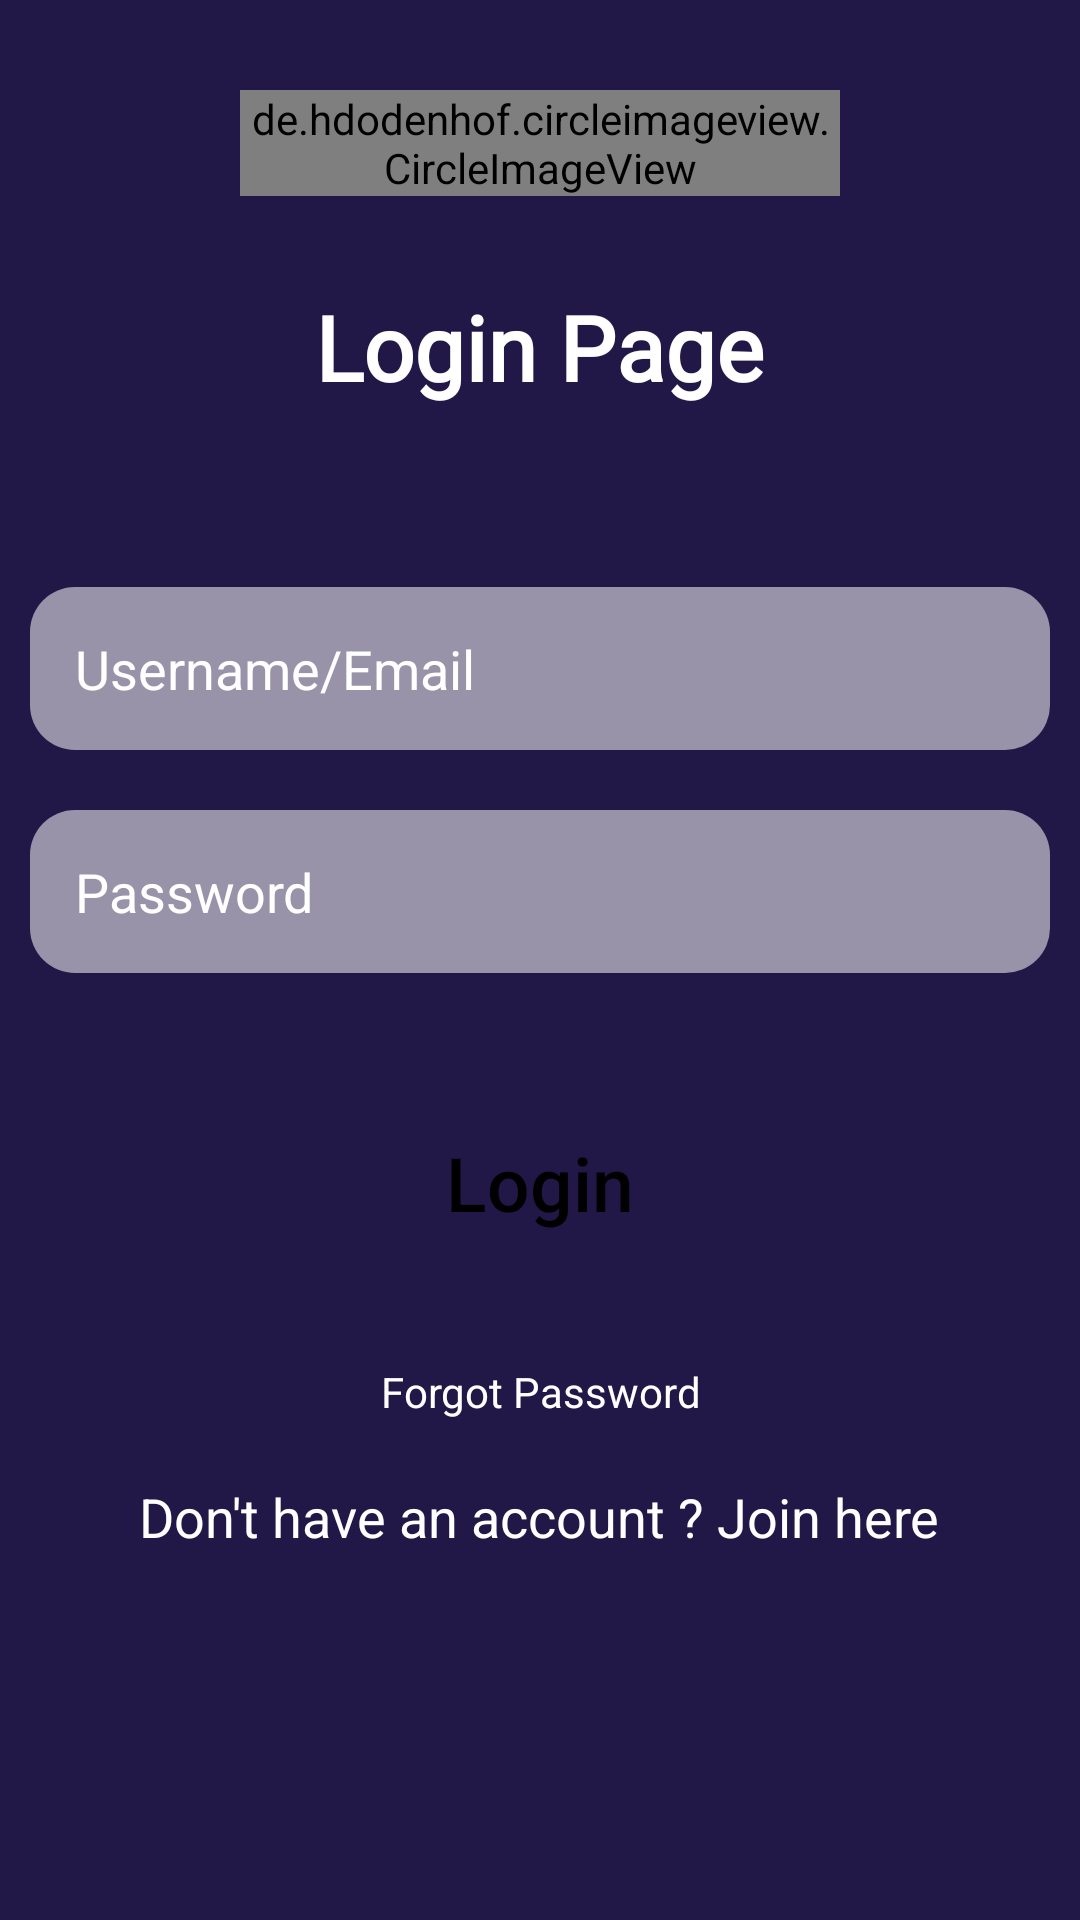

Write the Android layout XML for this screen, with the resource values it uses.
<!-- AndroidManifest.xml: application theme Theme.Serv -->
<!-- res/layout/activity_login.xml -->
<?xml version="1.0" encoding="utf-8"?>
<androidx.core.widget.NestedScrollView xmlns:android="http://schemas.android.com/apk/res/android"
    xmlns:app="http://schemas.android.com/apk/res-auto"
    xmlns:tools="http://schemas.android.com/tools"
    android:layout_width="match_parent"
    android:layout_height="match_parent"
    android:background="@color/splash_back"
    android:orientation="vertical"
    tools:context=".LoginActivity"
    android:gravity="center">

    <LinearLayout
        android:layout_width="match_parent"
        android:layout_height="wrap_content"
        android:orientation="vertical"
        android:gravity="center">


    <de.hdodenhof.circleimageview.CircleImageView
        android:id="@+id/imageView2"
        android:layout_width="200dp"
        android:layout_height="wrap_content"
        android:src="@drawable/login"
        android:layout_margin="30dp"/>

    <TextView
        android:id="@+id/textView3"
        android:layout_width="wrap_content"
        android:layout_height="wrap_content"
        android:text="Login Page"
        android:textColor="@color/white"
        android:textSize="30dp"
        android:fontFamily="@font/im_fell_french_canon"
        android:textStyle="bold"
        android:layout_marginBottom="50dp"/>

    <EditText
        android:id="@+id/login_username"
        android:layout_width="match_parent"
        android:layout_height="wrap_content"
        android:ems="10"
        android:inputType="textPersonName"
        android:hint="Username/Email"
        android:textColorHint="@color/white"
        android:textColor="@color/white"
        android:background="@drawable/login_input"
        android:padding="15dp"
        android:layout_margin="10dp"/>

    <EditText
        android:id="@+id/login_userpass"
        android:layout_width="match_parent"
        android:layout_height="wrap_content"
        android:ems="10"
        android:inputType="textPassword"
        android:hint="Password"
        android:background="@drawable/login_input"
        android:padding="15dp"
        android:textColorHint="@color/white"
        android:textColor="@color/white"
        android:layout_margin="10dp"/>

    <androidx.appcompat.widget.AppCompatButton
        android:id="@+id/login_btn"
        android:layout_width="match_parent"
        android:layout_height="60dp"
        android:text="Login"
        android:textAllCaps="false"
        android:background="@drawable/login_button"
        android:textColor="@color/black"
        android:textSize="25dp"
        android:layout_margin="30dp"/>

    <TextView
        android:id="@+id/login_forgot"
        android:layout_width="wrap_content"
        android:layout_height="wrap_content"
        android:text="Forgot Password"
        android:textColor="@color/white"
        android:gravity="center"/>

    <TextView
        android:id="@+id/login_reg"
        android:layout_width="wrap_content"
        android:layout_height="wrap_content"
        android:text="Don't have an account ? Join here"
        android:textColor="@color/white"
        android:textSize="18dp"
        android:layout_margin="20dp"/>

    </LinearLayout>
</androidx.core.widget.NestedScrollView>
<!-- resources referenced by this layout -->
<resources>
  <color name="black">#FF000000</color>
  <color name="splash_back">#221847</color>
  <color name="white">#FFFFFFFF</color>
  <!-- drawable login: jpg bitmap (drawable, 15579 bytes) -->
  <!-- drawable login_input (drawable) -->
  <?xml version="1.0" encoding="utf-8"?>
  <shape xmlns:android="http://schemas.android.com/apk/res/android"
      android:shape="rectangle">
  
      <solid android:color="#88FFFFFF"/>
  
      <corners android:radius="15dp"/>
  
  </shape>
  <style name="Theme.Serv" parent="Theme.MaterialComponents.Light.NoActionBar">
          
          <item name="colorPrimary">@color/purple_500</item>
          <item name="colorPrimaryVariant">@color/splash_back</item>
          <item name="colorOnPrimary">@color/white</item>
          
          <item name="colorSecondary">@color/teal_200</item>
          <item name="colorSecondaryVariant">@color/teal_700</item>
          <item name="colorOnSecondary">@color/black</item>
          
          <item name="android:statusBarColor" tools:targetApi="l">?attr/colorPrimaryVariant</item>
          
      </style>
  <color name="purple_500">#FF6200EE</color>
  <color name="teal_200">#FF03DAC5</color>
  <color name="teal_700">#FF018786</color>
</resources>
